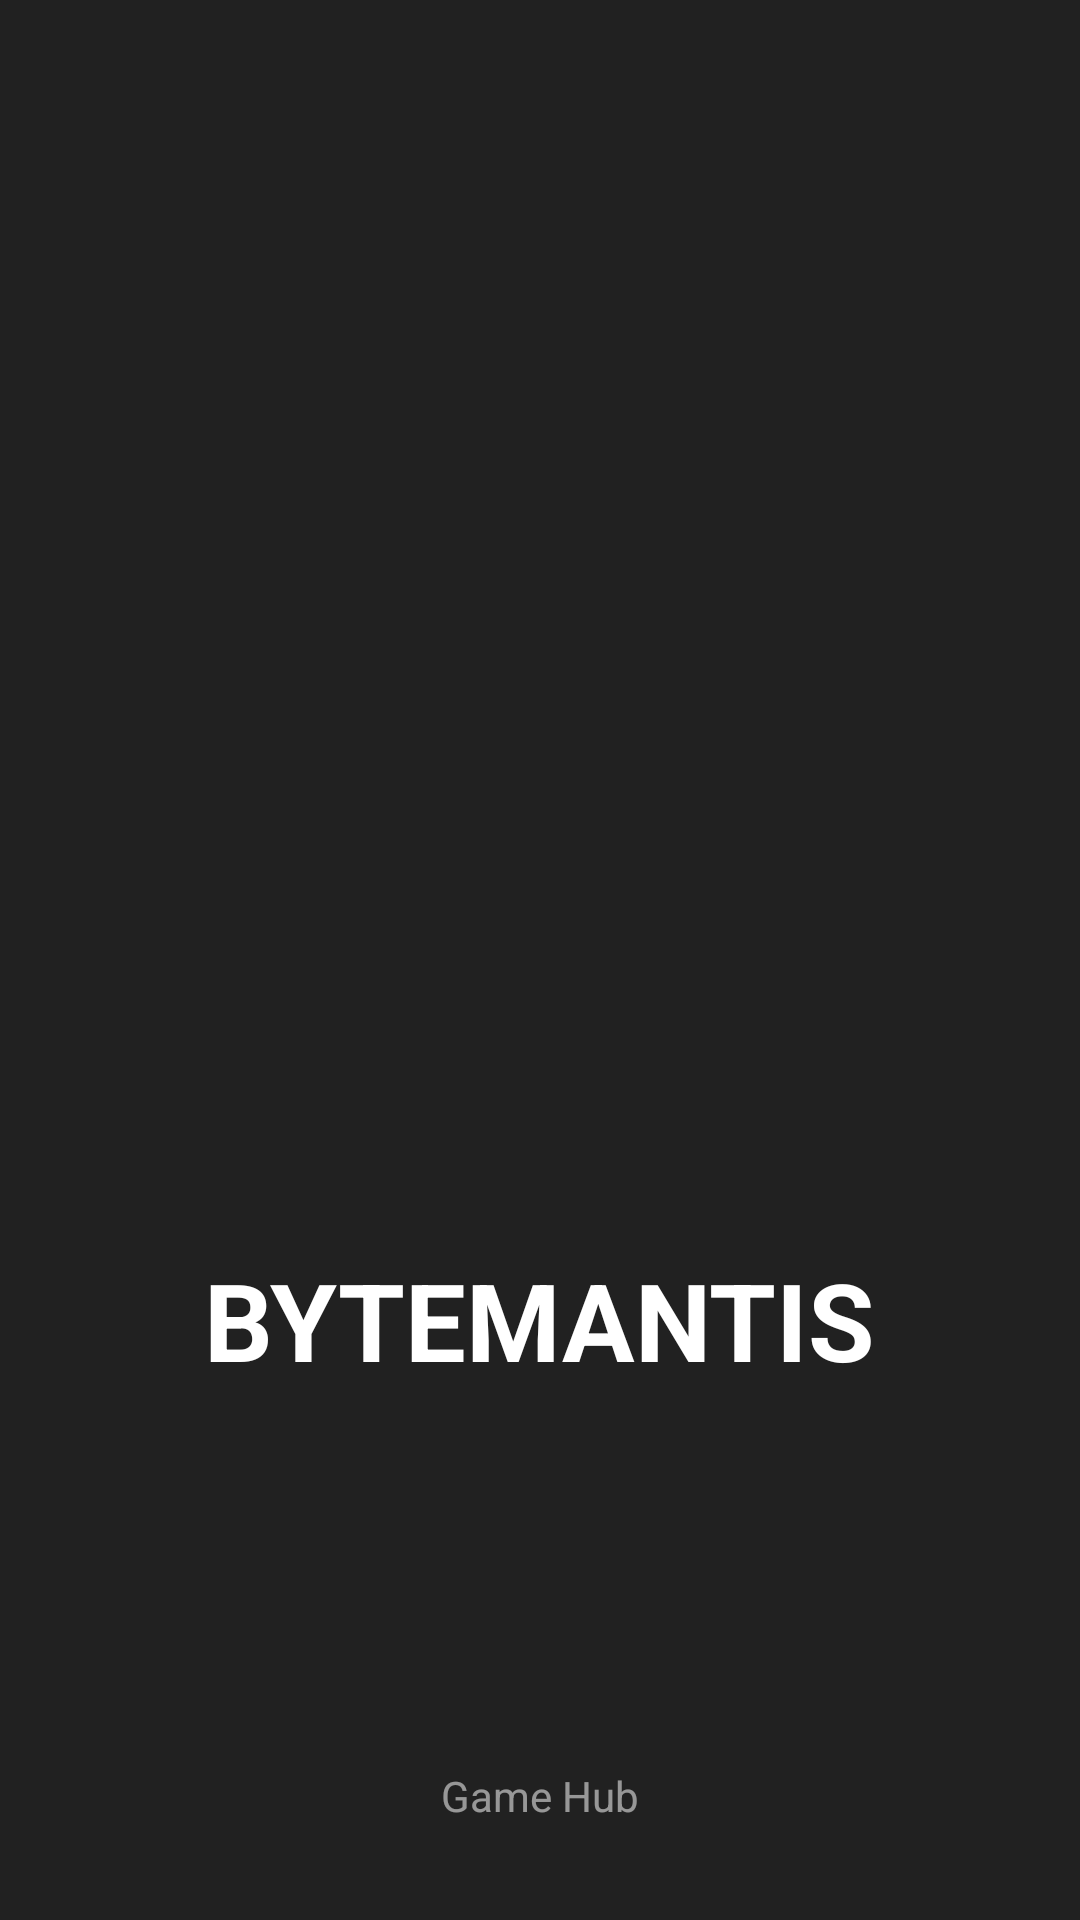

Reconstruct the res/layout file that produces this screen, plus the resources it refers to.
<!-- AndroidManifest.xml: application theme Theme.SNALD -->
<!-- res/layout/activity_menu.xml -->
<?xml version="1.0" encoding="utf-8"?>
<androidx.constraintlayout.widget.ConstraintLayout xmlns:android="http://schemas.android.com/apk/res/android"
    xmlns:app="http://schemas.android.com/apk/res-auto"
    android:layout_width="match_parent"
    android:layout_height="match_parent"
    android:background="#A68B7D">

    <LinearLayout
        android:id="@+id/layout_game_selection"
        android:layout_width="match_parent"
        android:layout_height="match_parent"
        android:gravity="center"
        android:orientation="vertical"
        android:elevation="30dp">

        <LinearLayout
            android:layout_width="wrap_content"
            android:layout_height="wrap_content"
            android:background="@drawable/bg_panel_glossy"
            android:gravity="center"
            android:orientation="vertical"
            android:padding="40dp">

            <TextView
                android:layout_width="wrap_content"
                android:layout_height="wrap_content"
                android:layout_marginBottom="30dp"
                android:shadowColor="#000000"
                android:shadowRadius="10"
                android:text="BYTEMANTIS HUB"
                android:textColor="#FFFFFF"
                android:textSize="34sp"
                android:textStyle="bold" />

            <TextView
                android:layout_width="wrap_content"
                android:layout_height="wrap_content"
                android:layout_marginBottom="20dp"
                android:text="Select Game"
                android:textColor="#DDFFFFFF"
                android:textSize="18sp" />

            <Button
                android:id="@+id/btn_play_snald"
                android:layout_width="200dp"
                android:layout_height="wrap_content"
                android:layout_marginBottom="12dp"
                android:background="@drawable/bg_button_glossy"
                android:text="S.N.A.L.D"
                android:textColor="#FFF"
                app:backgroundTint="@null" />

            <Button
                android:id="@+id/btn_play_ludo"
                android:layout_width="200dp"
                android:layout_height="wrap_content"
                android:background="@drawable/bg_button_glossy"
                android:text="LUDO"
                android:textColor="#FFF"
                app:backgroundTint="@null" />
        </LinearLayout>
    </LinearLayout>

    <FrameLayout
        android:id="@+id/layout_splash"
        android:layout_width="match_parent"
        android:layout_height="match_parent"
        android:background="#212121"
        android:elevation="50dp"
        android:visibility="visible">

        <ImageView
            android:layout_width="200dp"
            android:layout_height="200dp"
            android:layout_gravity="center"
            android:scaleType="fitCenter"
            android:src="@drawable/ic_launcher_foreground" />

        <TextView
            android:layout_width="wrap_content"
            android:layout_height="wrap_content"
            android:layout_gravity="center"
            android:text="BYTEMANTIS"
            android:textColor="#FFFFFF"
            android:textSize="36sp"
            android:textStyle="bold"
            android:translationY="120dp" />

        <TextView
            android:layout_width="wrap_content"
            android:layout_height="wrap_content"
            android:layout_gravity="bottom|center_horizontal"
            android:layout_marginBottom="32dp"
            android:text="Game Hub"
            android:textColor="#88FFFFFF"
            android:textSize="14sp" />
    </FrameLayout>

</androidx.constraintlayout.widget.ConstraintLayout>
<!-- resources referenced by this layout -->
<resources>
  <!-- drawable bg_button_glossy (drawable) -->
  <?xml version="1.0" encoding="utf-8"?>
  <selector xmlns:android="http://schemas.android.com/apk/res/android">
      <item android:state_pressed="true">
          <shape android:shape="rectangle">
              <corners android:radius="16dp" />
              <solid android:color="#E65100" /> <stroke android:width="2dp" android:color="#FFD180" />
          </shape>
      </item>
      <item>
          <layer-list>
              <item android:top="4dp">
                  <shape>
                      <corners android:radius="16dp"/>
                      <solid android:color="#BF360C"/>
                  </shape>
              </item>
              <item android:bottom="4dp">
                  <shape android:shape="rectangle">
                      <corners android:radius="16dp" />
                      <gradient
                          android:angle="270"
                          android:startColor="#FFA726"
                          android:endColor="#EF6C00"
                          android:type="linear" />
                      <stroke android:width="2dp" android:color="#FFE0B2" />
                  </shape>
              </item>
              <item android:bottom="20dp" android:left="4dp" android:right="4dp" android:top="2dp">
                  <shape>
                      <corners android:topLeftRadius="12dp" android:topRightRadius="12dp"/>
                      <gradient
                          android:angle="270"
                          android:startColor="#66FFFFFF"
                          android:endColor="#00FFFFFF"/>
                  </shape>
              </item>
          </layer-list>
      </item>
  </selector>
  <!-- drawable bg_panel_glossy (drawable) -->
  <?xml version="1.0" encoding="utf-8"?>
  <layer-list xmlns:android="http://schemas.android.com/apk/res/android">
      <item>
          <shape android:shape="rectangle">
              <corners android:radius="24dp" />
              <solid android:color="#99000000" /> <stroke android:width="1dp" android:color="#44FFFFFF" />
          </shape>
      </item>
  
      <item android:top="2dp" android:left="2dp" android:right="2dp" android:bottom="50dp">
          <shape android:shape="rectangle">
              <corners android:topLeftRadius="22dp" android:topRightRadius="22dp" />
              <gradient
                  android:angle="270"
                  android:startColor="#22FFFFFF"
                  android:endColor="#00FFFFFF"
                  android:type="linear" />
          </shape>
      </item>
  </layer-list>
  <style name="Theme.SNALD" parent="Base.Theme.SNALD" />
  <style name="Base.Theme.SNALD" parent="Theme.Material3.DayNight.NoActionBar">
          
          
      </style>
</resources>
